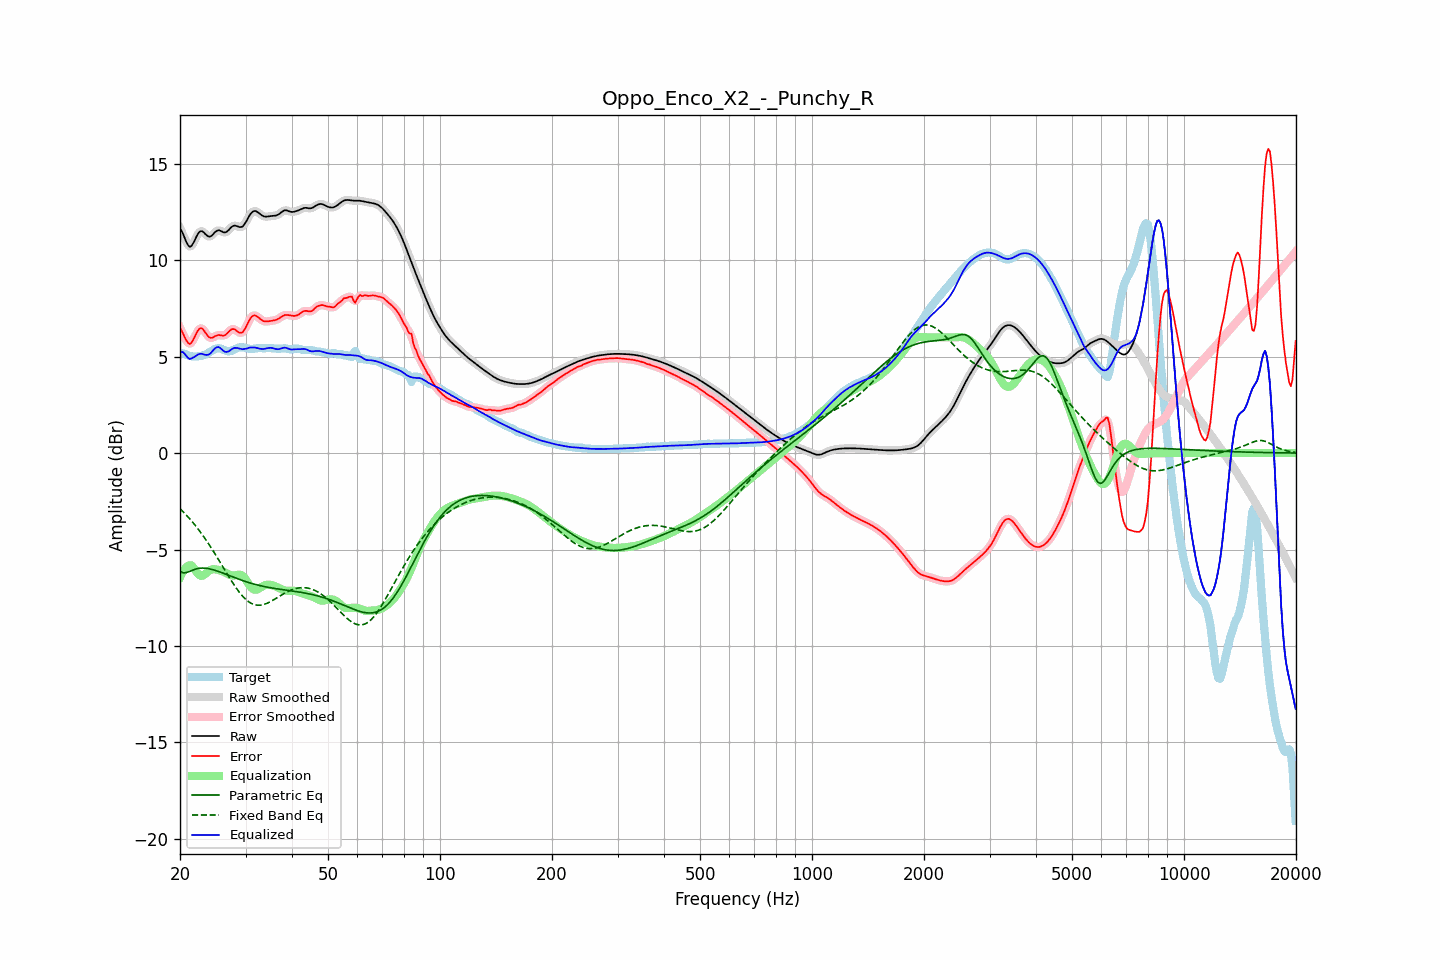

Source data for this figure (header and first rows):
frequency, raw, error, smoothed, error_smoothed, equalization, parametric_eq, fixed_band_eq, equalized_raw, equalized_smoothed, target
20.00, 11.65, 6.48, 11.68, 6.51, -6.45, -6.14, -2.88, 5.21, 5.23, 5.17
20.20, 11.51, 6.34, 11.49, 6.32, -6.27, -6.17, -2.97, 5.25, 5.22, 5.17
20.40, 11.34, 6.18, 11.30, 6.15, -6.11, -6.21, -3.05, 5.22, 5.19, 5.16
20.61, 11.13, 6.00, 11.13, 6.00, -5.99, -6.20, -3.13, 5.14, 5.14, 5.14
20.81, 10.93, 5.83, 10.93, 5.83, -5.90, -6.19, -3.22, 5.03, 5.03, 5.10
21.02, 10.78, 5.71, 10.78, 5.71, -5.85, -6.17, -3.31, 4.94, 4.93, 5.07
21.23, 10.69, 5.65, 10.71, 5.67, -5.82, -6.14, -3.40, 4.87, 4.89, 5.04
21.44, 10.72, 5.71, 10.73, 5.72, -5.82, -6.10, -3.50, 4.90, 4.91, 5.02
21.66, 10.85, 5.84, 10.84, 5.83, -5.90, -6.07, -3.60, 4.95, 4.94, 5.01
21.87, 11.00, 6.00, 11.00, 6.00, -6.01, -6.04, -3.70, 4.99, 4.99, 5.00
22.09, 11.18, 6.17, 11.18, 6.17, -6.13, -6.01, -3.80, 5.05, 5.05, 5.01
22.31, 11.34, 6.33, 11.34, 6.32, -6.24, -5.99, -3.91, 5.10, 5.09, 5.01
22.54, 11.46, 6.43, 11.45, 6.43, -6.32, -5.97, -4.02, 5.13, 5.13, 5.02
22.76, 11.51, 6.47, 11.50, 6.47, -6.36, -5.97, -4.13, 5.15, 5.14, 5.03
22.99, 11.49, 6.44, 11.48, 6.43, -6.35, -5.96, -4.24, 5.14, 5.13, 5.05
23.22, 11.42, 6.34, 11.42, 6.34, -6.31, -5.96, -4.36, 5.11, 5.11, 5.08
23.45, 11.33, 6.22, 11.34, 6.22, -6.24, -5.97, -4.48, 5.09, 5.09, 5.11
23.69, 11.26, 6.10, 11.26, 6.10, -6.17, -5.98, -4.61, 5.09, 5.09, 5.16
23.92, 11.22, 6.01, 11.22, 6.02, -6.10, -5.99, -4.73, 5.11, 5.12, 5.21
24.16, 11.23, 5.97, 11.24, 5.98, -6.06, -6.01, -4.86, 5.17, 5.18, 5.26
24.40, 11.29, 5.98, 11.30, 5.98, -6.03, -6.03, -4.99, 5.26, 5.27, 5.31
24.65, 11.38, 6.02, 11.38, 6.02, -6.02, -6.06, -5.12, 5.36, 5.36, 5.36
24.89, 11.47, 6.07, 11.46, 6.06, -6.02, -6.08, -5.25, 5.44, 5.44, 5.40
25.14, 11.52, 6.10, 11.52, 6.10, -6.04, -6.11, -5.39, 5.48, 5.48, 5.42
25.39, 11.56, 6.12, 11.54, 6.11, -6.06, -6.14, -5.53, 5.50, 5.48, 5.43
25.65, 11.53, 6.11, 11.53, 6.11, -6.08, -6.17, -5.66, 5.44, 5.44, 5.42
25.91, 11.49, 6.10, 11.49, 6.09, -6.11, -6.20, -5.80, 5.38, 5.38, 5.39
26.16, 11.44, 6.09, 11.45, 6.09, -6.15, -6.23, -5.94, 5.30, 5.31, 5.36
26.43, 11.43, 6.11, 11.44, 6.12, -6.19, -6.26, -6.08, 5.25, 5.26, 5.32
26.69, 11.47, 6.18, 11.47, 6.18, -6.23, -6.30, -6.22, 5.24, 5.24, 5.29
26.96, 11.53, 6.26, 11.54, 6.26, -6.27, -6.33, -6.36, 5.26, 5.27, 5.27
27.23, 11.63, 6.35, 11.63, 6.34, -6.31, -6.36, -6.49, 5.32, 5.32, 5.28
27.50, 11.71, 6.41, 11.71, 6.41, -6.34, -6.39, -6.62, 5.38, 5.37, 5.30
27.77, 11.77, 6.43, 11.77, 6.43, -6.35, -6.43, -6.75, 5.42, 5.42, 5.34
28.05, 11.80, 6.42, 11.79, 6.41, -6.34, -6.46, -6.88, 5.46, 5.45, 5.38
28.33, 11.77, 6.35, 11.77, 6.35, -6.32, -6.49, -7.00, 5.45, 5.45, 5.42
28.62, 11.75, 6.29, 11.75, 6.29, -6.30, -6.52, -7.12, 5.44, 5.44, 5.46
28.90, 11.71, 6.24, 11.72, 6.24, -6.30, -6.55, -7.22, 5.41, 5.42, 5.48
29.19, 11.72, 6.24, 11.72, 6.23, -6.32, -6.58, -7.33, 5.40, 5.40, 5.48
29.48, 11.75, 6.26, 11.76, 6.28, -6.37, -6.61, -7.42, 5.38, 5.39, 5.48
29.78, 11.85, 6.38, 11.85, 6.38, -6.45, -6.64, -7.51, 5.40, 5.40, 5.47
30.08, 11.97, 6.53, 11.98, 6.53, -6.57, -6.66, -7.59, 5.41, 5.41, 5.45
30.38, 12.13, 6.70, 12.13, 6.70, -6.69, -6.69, -7.66, 5.43, 5.44, 5.43
30.68, 12.28, 6.87, 12.28, 6.87, -6.82, -6.72, -7.72, 5.46, 5.45, 5.41
30.99, 12.41, 7.01, 12.41, 7.00, -6.94, -6.74, -7.78, 5.47, 5.47, 5.40
31.30, 12.50, 7.10, 12.50, 7.09, -7.02, -6.77, -7.81, 5.48, 5.47, 5.40
31.61, 12.54, 7.14, 12.54, 7.13, -7.07, -6.79, -7.85, 5.47, 5.47, 5.41
31.93, 12.55, 7.13, 12.54, 7.12, -7.09, -6.81, -7.87, 5.46, 5.46, 5.42
32.24, 12.51, 7.08, 12.51, 7.08, -7.07, -6.83, -7.88, 5.44, 5.44, 5.43
32.57, 12.45, 7.01, 12.45, 7.01, -7.03, -6.85, -7.89, 5.42, 5.42, 5.44
32.89, 12.38, 6.94, 12.38, 6.94, -6.97, -6.87, -7.88, 5.40, 5.41, 5.44
33.22, 12.32, 6.88, 12.32, 6.88, -6.92, -6.89, -7.87, 5.40, 5.40, 5.44
33.55, 12.27, 6.84, 12.28, 6.84, -6.88, -6.91, -7.85, 5.39, 5.40, 5.43
33.89, 12.26, 6.82, 12.26, 6.82, -6.85, -6.93, -7.82, 5.41, 5.41, 5.43
34.23, 12.26, 6.82, 12.26, 6.82, -6.83, -6.95, -7.79, 5.43, 5.43, 5.44
34.57, 12.27, 6.83, 12.27, 6.83, -6.82, -6.96, -7.75, 5.45, 5.45, 5.44
34.92, 12.28, 6.84, 12.28, 6.84, -6.83, -6.98, -7.71, 5.46, 5.45, 5.44
35.27, 12.29, 6.86, 12.29, 6.86, -6.84, -6.99, -7.67, 5.45, 5.45, 5.44
35.62, 12.30, 6.87, 12.30, 6.87, -6.87, -7.01, -7.62, 5.43, 5.43, 5.43
35.97, 12.30, 6.88, 12.31, 6.89, -6.90, -7.02, -7.57, 5.41, 5.41, 5.42
... 635 more rows
